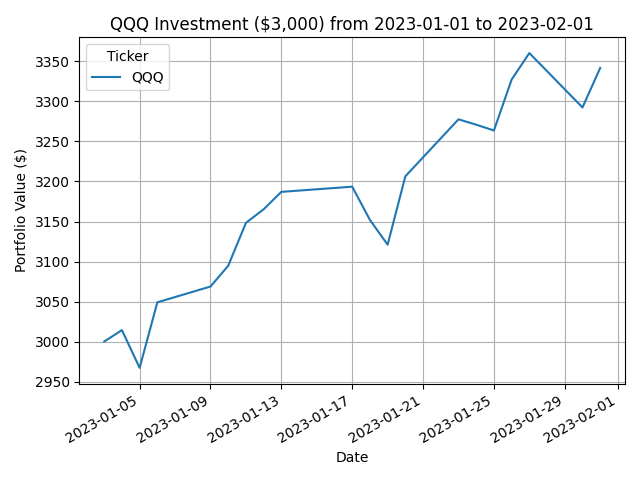

Values plotted in this chart, from the file beside it:
Date, QQQ
2023-01-03, 3000
2023-01-04, 3014
2023-01-05, 2967
2023-01-06, 3049
2023-01-09, 3069
2023-01-10, 3095
2023-01-11, 3148
2023-01-12, 3165
2023-01-13, 3187
2023-01-17, 3194
2023-01-18, 3152
2023-01-19, 3121
2023-01-20, 3206
2023-01-23, 3278
2023-01-24, 3271
2023-01-25, 3264
2023-01-26, 3327
2023-01-27, 3360
2023-01-30, 3293
2023-01-31, 3342
